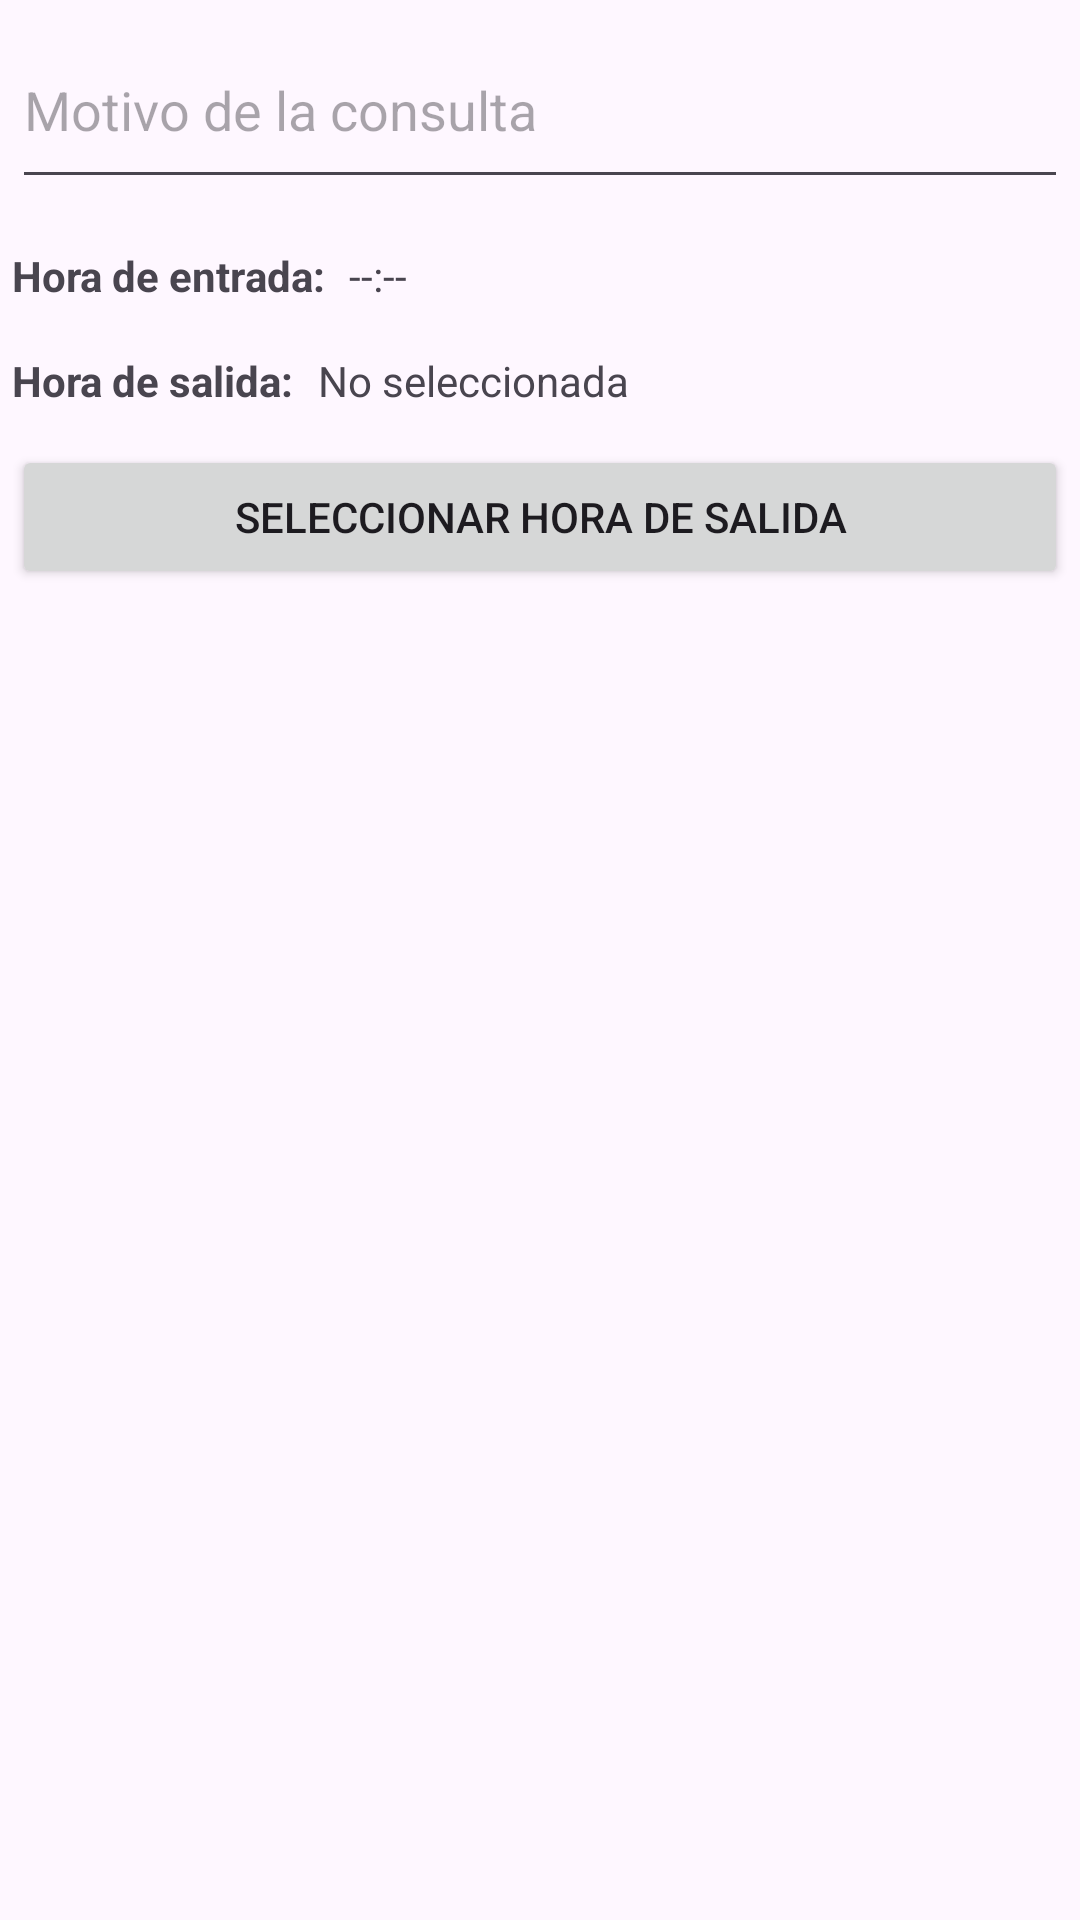

Here is an Android app screen rendered from its layout file. Give the layout XML and the strings, colors and styles it references.
<!-- AndroidManifest.xml: application theme Theme.ProyectoTheProyect -->
<!-- res/layout/fragment_consulta.xml -->
<?xml version="1.0" encoding="utf-8"?>
<androidx.constraintlayout.widget.ConstraintLayout
    xmlns:android="http://schemas.android.com/apk/res/android"
    xmlns:app="http://schemas.android.com/apk/res-auto"
    xmlns:tools="http://schemas.android.com/tools"
    android:layout_width="match_parent"
    android:layout_height="wrap_content"
    android:padding="4dp"
    tools:context=".ConsultaFragment">

    
    <EditText
        android:id="@+id/etMotivoConsulta"
        android:layout_width="0dp"
        android:layout_height="wrap_content"
        android:hint="Motivo de la consulta"
        android:inputType="textMultiLine"
        android:minLines="2"
        app:layout_constraintTop_toTopOf="parent"
        app:layout_constraintStart_toStartOf="parent"
        app:layout_constraintEnd_toEndOf="parent"/>

    
    <TextView
        android:id="@+id/lblHoraEntrada"
        android:layout_width="wrap_content"
        android:layout_height="wrap_content"
        android:text="Hora de entrada:"
        android:textStyle="bold"
        app:layout_constraintTop_toBottomOf="@id/etMotivoConsulta"
        app:layout_constraintStart_toStartOf="parent"
        android:layout_marginTop="16dp"/>

    <TextView
        android:id="@+id/tvHoraEntrada"
        android:layout_width="0dp"
        android:layout_height="wrap_content"
        android:text="--:--"
        app:layout_constraintTop_toTopOf="@id/lblHoraEntrada"
        app:layout_constraintStart_toEndOf="@id/lblHoraEntrada"
        app:layout_constraintEnd_toEndOf="parent"
        android:layout_marginStart="8dp"/>

    
    <TextView
        android:id="@+id/lblHoraSalida"
        android:layout_width="wrap_content"
        android:layout_height="wrap_content"
        android:text="Hora de salida:"
        android:textStyle="bold"
        app:layout_constraintTop_toBottomOf="@id/lblHoraEntrada"
        app:layout_constraintStart_toStartOf="parent"
        android:layout_marginTop="16dp"/>

    <TextView
        android:id="@+id/tvHoraSalida"
        android:layout_width="0dp"
        android:layout_height="wrap_content"
        android:text="No seleccionada"
        app:layout_constraintTop_toTopOf="@id/lblHoraSalida"
        app:layout_constraintStart_toEndOf="@id/lblHoraSalida"
        app:layout_constraintEnd_toEndOf="parent"
        android:layout_marginStart="8dp"/>

    <Button
        android:id="@+id/btnSeleccionarHoraSalida"
        android:layout_width="0dp"
        android:layout_height="wrap_content"
        android:text="Seleccionar hora de salida"
        app:layout_constraintTop_toBottomOf="@id/lblHoraSalida"
        app:layout_constraintStart_toStartOf="parent"
        app:layout_constraintEnd_toEndOf="parent"
        android:layout_marginTop="12dp"/>

</androidx.constraintlayout.widget.ConstraintLayout>
<!-- resources referenced by this layout -->
<resources>
  <style name="Theme.ProyectoTheProyect" parent="Base.Theme.ProyectoTheProyect" />
  <style name="Base.Theme.ProyectoTheProyect" parent="Theme.Material3.Light.NoActionBar">
          
          
      </style>
</resources>
